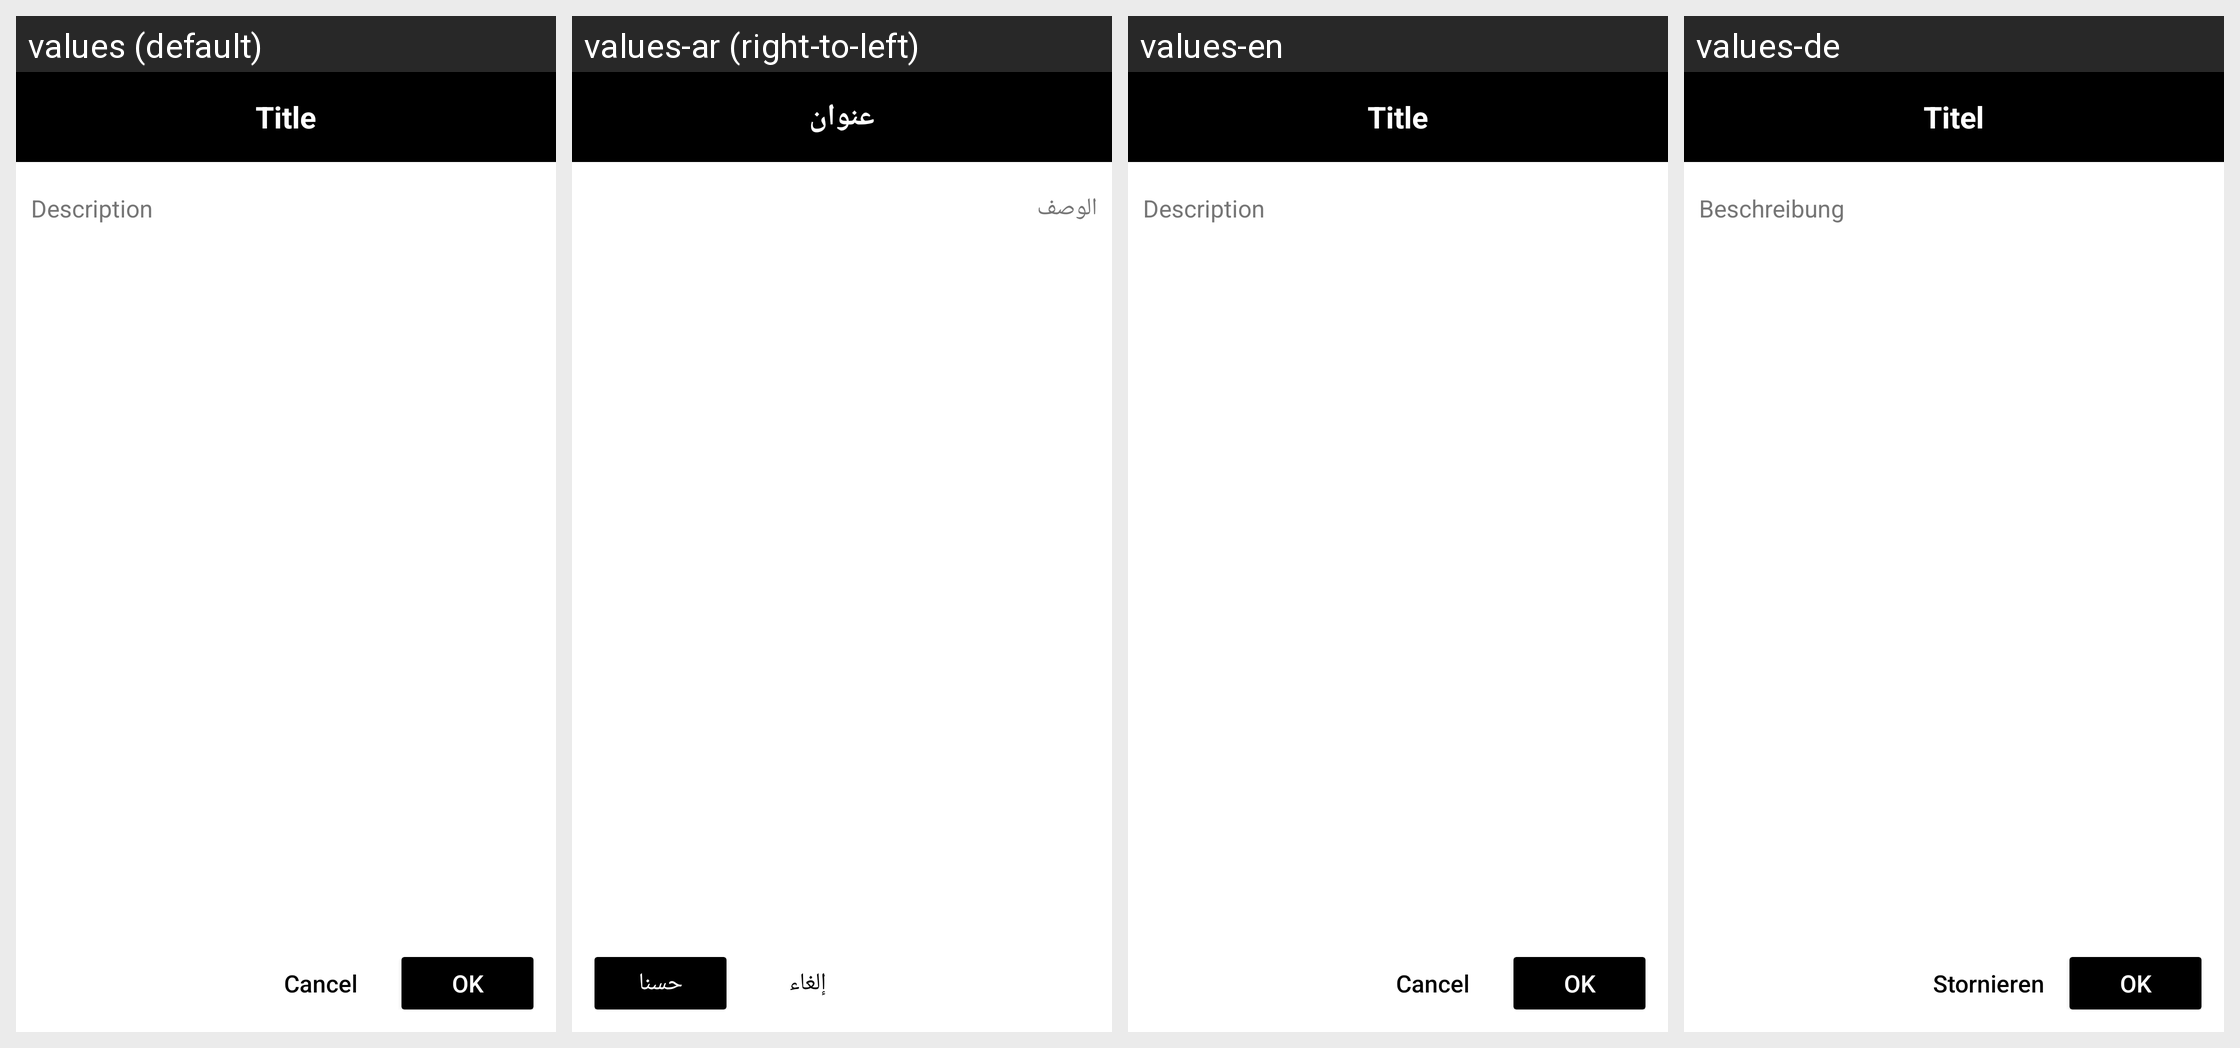

For this localized Android screen grid, give each drawn string resource with its value in every locale shown.
Android screen res/layout/dialog_info.xml rendered under 4 locales, left to right: values (default), values-ar (right-to-left), values-en, values-de. Device: Nexus 5 (rendered at 1080×1920; each locale shown at half size, 540×960, under a caption strip naming it); theme AppTheme.
Strings drawn on this screen, with the default value and each locale's value (text and hints the layout hard-codes, and strings that could not be matched under every locale, appear in the picture but are not listed):

title
  values: Title
  values-ar: عنوان
  values-en: Title
  values-de: Titel

description
  values: Description
  values-ar: الوصف
  values-en: Description
  values-de: Beschreibung

cancel
  values: Cancel
  values-ar: إلغاء
  values-en: Cancel
  values-de: Stornieren

ok
  values: OK
  values-ar: حسنا
  values-en: OK
  values-de: OK
